Run: headless pygame with SDL's dummy video driver; simulated clock (each Clock.tick advances the game by its frame time, no real sleeping); random seed 0; keys injected as events and as key.get_pressed() state; no mouse input.
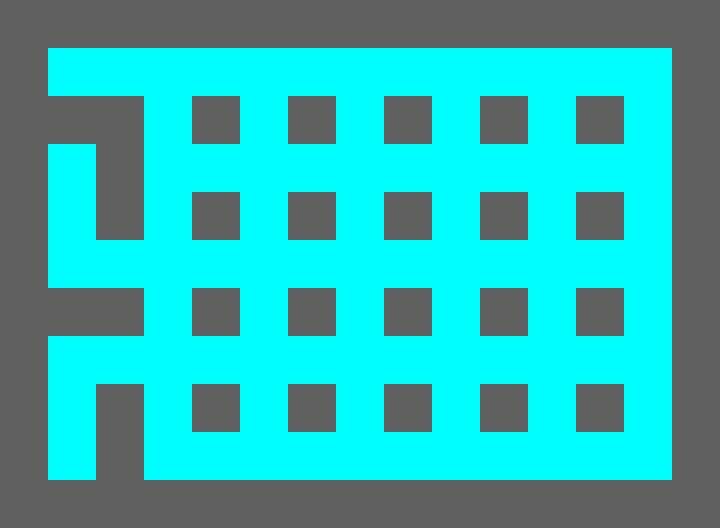
Frame 1 of 4 · flips 1–60 · no input
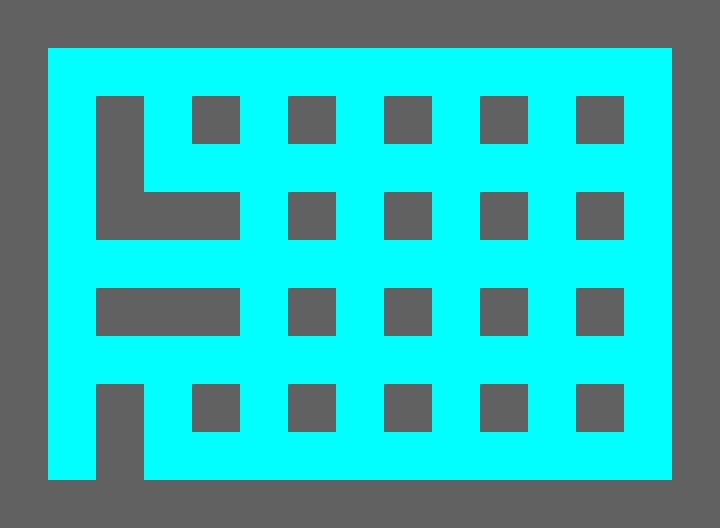
Frame 2 of 4 · flips 61–180 · tapped SPACE, RETURN · held RIGHT (→), D
Frame 3 of 4 · flips 181–300 · held DOWN (↓), S · screen unchanged from frame 2, image omitted
Frame 4 of 4 · flips 301–420 · held LEFT (←), A, UP (↑), W · screen unchanged from frame 3, image omitted

The pygame program that drew these frames:

'''
pygame--地圖產生器--v3
'''

import pygame
import sys
import random

CYAN = (  0, 255, 255)
GRAY = ( 96,  96,  96)

#地圖的格字數
map_w = 15
map_h = 11
w = 48
h= 48

ww=w*map_w
hh=h*map_h

map = []
for y in range(map_h):
    map.append([0]*map_w)

def make_map():
    #柱子的上下左右
    XP = [ 0, 1, 0,-1]
    YP = [-1, 0, 1, 0]

    #周圍的牆壁
    for x in range(map_w):
        map[0][x] = 1
        map[map_h-1][x] = 1
    for y in range(1, map_h-1):
        map[y][0] = 1
        map[y][map_w-1] = 1

    #內部為一片空白的狀態
    for y in range(1, map_h-1):
        for x in range(1, map_w-1):
            map[y][x] = 0

    #柱子
    for y in range(2, map_h-2, 2):
        for x in range(2, map_w-2, 2):
            map[y][x] = 1

    #於柱子的上下左右建立牆壁
    for y in range(2, map_h-2, 2):
        for x in range(2, map_w-2, 2):
         d = random.randint(0, 3)
         if x > 2: 
             break
         map[y+YP[d]][x+XP[d]] = 1

pygame.init()
pygame.display.set_caption("地圖產生器--v3")
screen = pygame.display.set_mode((ww, hh))
clock = pygame.time.Clock()

make_map()

while True:
    for event in pygame.event.get():
        if event.type == pygame.QUIT:
            pygame.quit()
            sys.exit()
        if event.type == pygame.KEYDOWN:
            if event.key == pygame.K_SPACE:
                make_map()

    for y in range(map_h):
        for x in range(map_w):
            xx = x*w
            yy = y*h
            if map[y][x] == 0: # 通道
                pygame.draw.rect(screen, CYAN, [xx, yy, w, h])
            if map[y][x] == 1: # 牆壁
                pygame.draw.rect(screen, GRAY, [xx, yy, w, h])

    pygame.display.update()
    clock.tick(2)
